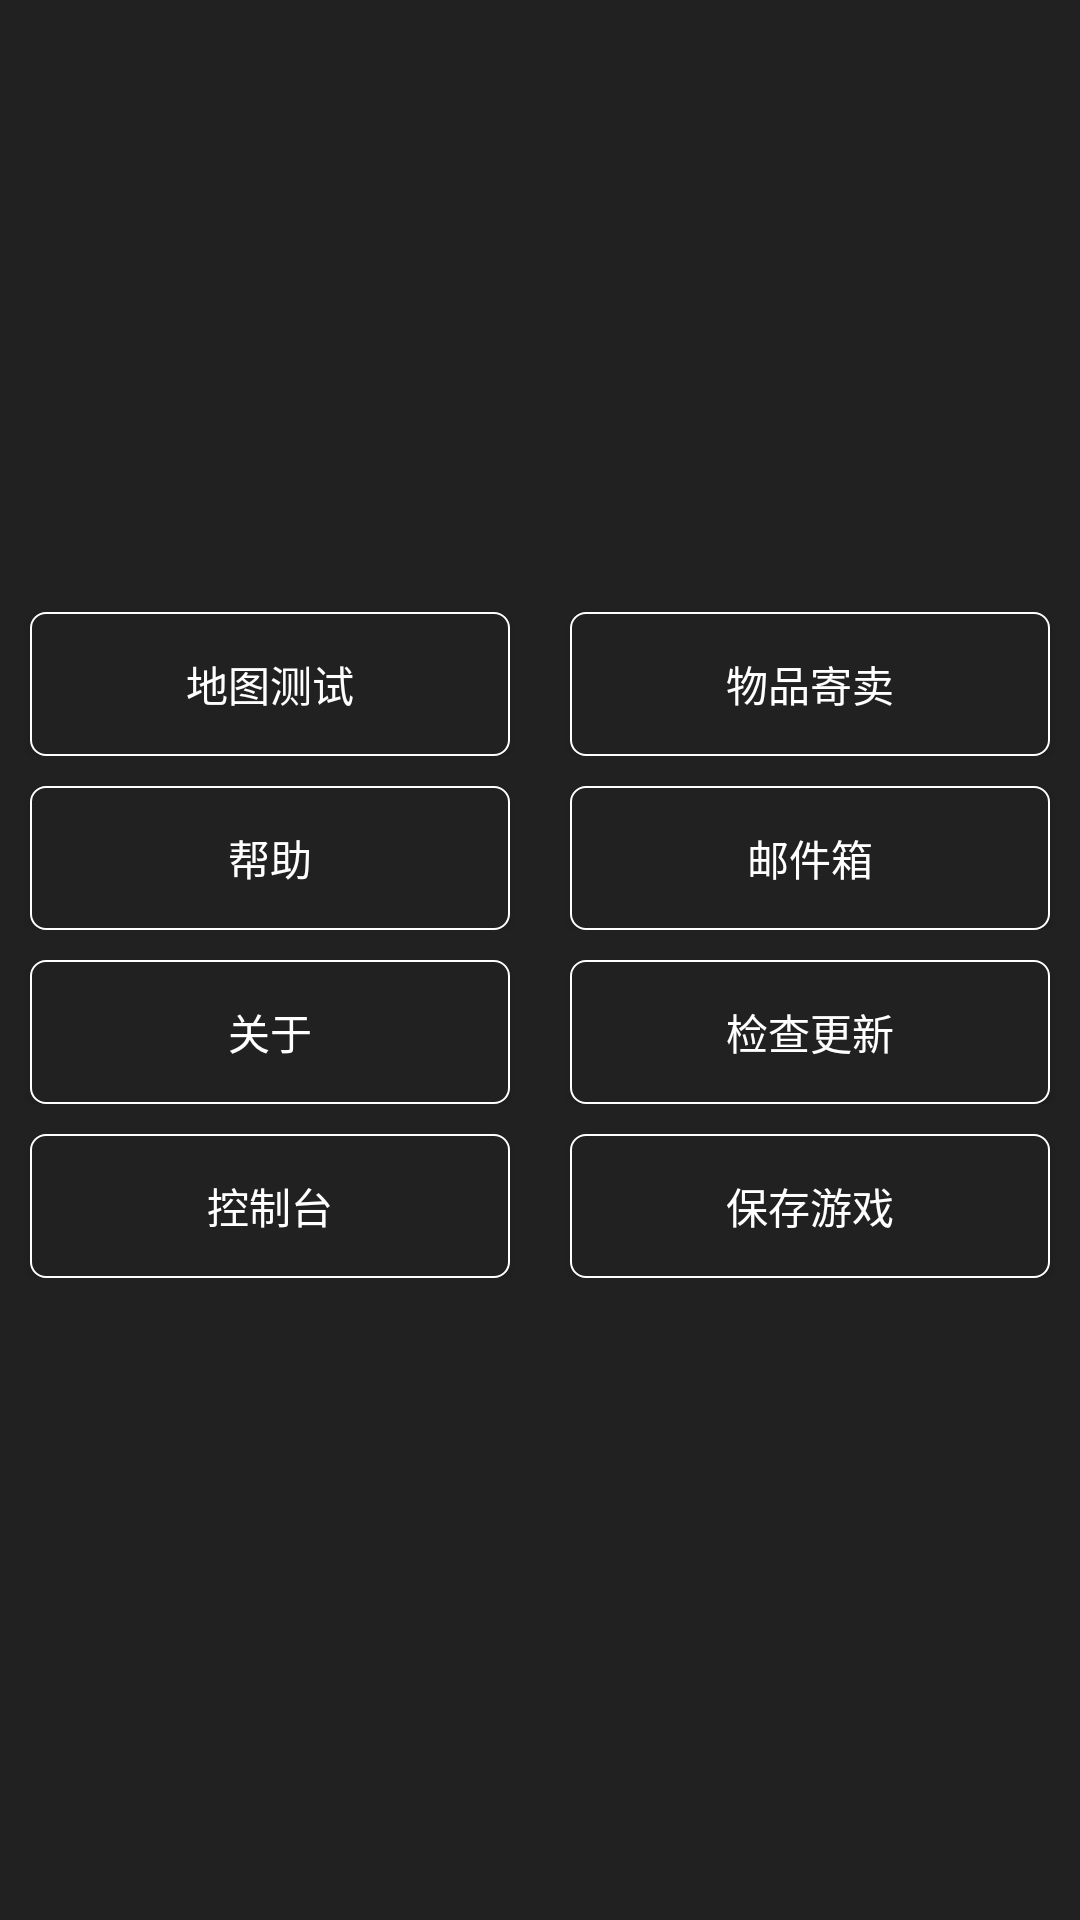

The Android layout XML behind this screen, and the referenced resources:
<!-- AndroidManifest.xml: application theme AppTheme -->
<!-- res/layout/otherview.xml -->
<?xml version="1.0" encoding="utf-8"?>
<LinearLayout xmlns:android="http://schemas.android.com/apk/res/android"
              android:layout_width="match_parent"
              android:layout_height="match_parent"
              android:gravity="center"
              android:orientation="vertical">

    <LinearLayout
        android:layout_width="match_parent"
        android:layout_height="wrap_content"
        android:orientation="vertical">

        <LinearLayout
            android:layout_marginBottom="10dp"
            android:layout_weight="0.25"
            android:layout_width="match_parent"
            android:layout_height="wrap_content"
            android:orientation="horizontal">

            <Button
                android:id="@+id/other_maptest"
                android:layout_width="wrap_content"
                android:layout_height="wrap_content"
                android:layout_marginLeft="10dp"
                android:layout_marginRight="10dp"
                android:layout_weight="1"
                android:background="@drawable/selector_button"
                android:text="地图测试"
                android:textColor="@color/color_alltext"/>

            <Button
                android:id="@+id/other_goods"
                android:layout_width="wrap_content"
                android:layout_height="wrap_content"
                android:layout_marginLeft="10dp"
                android:layout_marginRight="10dp"
                android:layout_weight="1"
                android:background="@drawable/selector_button"
                android:text="物品寄卖"
                android:textColor="@color/color_alltext"/>
        </LinearLayout>

        <LinearLayout
            android:layout_marginBottom="10dp"
            android:layout_weight="0.25"
            android:layout_width="match_parent"
            android:layout_height="wrap_content"
            android:orientation="horizontal">

            <Button
                android:id="@+id/other_help"
                android:layout_width="wrap_content"
                android:layout_height="wrap_content"
                android:layout_marginLeft="10dp"
                android:layout_marginRight="10dp"
                android:layout_weight="1"
                android:background="@drawable/selector_button"
                android:text="帮助"
                android:textColor="@color/color_alltext"/>

            <Button
                android:id="@+id/other_mail"
                android:layout_width="wrap_content"
                android:layout_height="wrap_content"
                android:layout_marginLeft="10dp"
                android:layout_marginRight="10dp"
                android:layout_weight="1"
                android:background="@drawable/selector_button"
                android:text="邮件箱"
                android:textColor="@color/color_alltext"/>

        </LinearLayout>

        <LinearLayout
            android:layout_marginBottom="10dp"
            android:layout_weight="0.25"
            android:layout_width="match_parent"
            android:layout_height="wrap_content"
            android:orientation="horizontal">

            <Button
                android:id="@+id/other_about"
                android:layout_width="wrap_content"
                android:layout_height="wrap_content"
                android:layout_marginLeft="10dp"
                android:layout_marginRight="10dp"
                android:layout_weight="1"
                android:background="@drawable/selector_button"
                android:text="关于"
                android:textColor="@color/color_alltext"/>

            <Button
                android:id="@+id/other_deteatver"
                android:layout_width="wrap_content"
                android:layout_height="wrap_content"
                android:layout_marginLeft="10dp"
                android:layout_marginRight="10dp"
                android:layout_weight="1"
                android:background="@drawable/selector_button"
                android:text="检查更新"
                android:textColor="@color/color_alltext"/>
        </LinearLayout>

        <LinearLayout
            android:layout_marginBottom="10dp"
            android:layout_weight="0.25"
            android:layout_width="match_parent"
            android:layout_height="wrap_content"
            android:orientation="horizontal">

            <Button
                android:id="@+id/other_console"
                android:layout_width="wrap_content"
                android:layout_height="wrap_content"
                android:layout_marginLeft="10dp"
                android:layout_marginRight="10dp"
                android:layout_weight="1"
                android:background="@drawable/selector_button"
                android:text="控制台"
                android:textColor="@color/color_alltext"/>

            <Button
                android:id="@+id/other_save"
                android:layout_width="wrap_content"
                android:layout_height="wrap_content"
                android:layout_marginLeft="10dp"
                android:layout_marginRight="10dp"
                android:layout_weight="1"
                android:background="@drawable/selector_button"
                android:text="保存游戏"
                android:textColor="@color/color_alltext"/>
        </LinearLayout>

    </LinearLayout>
</LinearLayout>
<!-- resources referenced by this layout -->
<resources>
  <color name="color_alltext">#ffffff</color>
  <!-- drawable selector_button (drawable) -->
  <?xml version="1.0" encoding="utf-8"?>
  <selector xmlns:android="http://schemas.android.com/apk/res/android">
  
      <item android:state_pressed="true" android:drawable="@drawable/shape_corner2"/>
      <item android:state_focused="true" android:drawable="@drawable/shape_corner2"/>
      <item android:state_pressed="false" android:state_selected="true" android:drawable="@drawable/shape_corner2"/>
      <item android:drawable="@drawable/shape_corner"/>
  </selector>
  <style name="AppTheme" parent="Theme.AppCompat.Light.DarkActionBar">
  		<item name="colorPrimary">@color/colorPrimary</item>
          
          <item name="colorPrimaryDark">@color/color_background</item>
          
          <item name="colorAccent">@color/color_background</item>
  
          
          <item name="android:windowBackground">@color/color_background</item>
  
          
          <item name="windowNoTitle">true</item>
          
          <item name="windowActionBar">false</item>
  		
  		<item name="android:windowIsTranslucent">true</item>
  		
  	</style>
  <!-- drawable shape_corner2 (drawable) -->
  <?xml version="1.0" encoding="utf-8"?>
  <shape xmlns:android="http://schemas.android.com/apk/res/android">
      <solid android:color="@color/color_background_f" />   
      <corners
  		android:topLeftRadius="5dp"
          android:topRightRadius="5dp" 
          android:bottomRightRadius="5dp" 
          android:bottomLeftRadius="5dp"/>
      <stroke android:width="0.8dp" android:color="@color/color_line_f" />
  </shape>
  <!-- drawable shape_corner (drawable) -->
  <?xml version="1.0" encoding="utf-8"?>
  <shape xmlns:android="http://schemas.android.com/apk/res/android">
      <solid android:color="@color/color_background" />   
      <corners
  		android:topLeftRadius="5dp"
          android:topRightRadius="5dp" 
          android:bottomRightRadius="5dp" 
          android:bottomLeftRadius="5dp"/>
      <stroke android:width="0.5dp" android:color="@color/color_line" />
  </shape>
  <color name="colorPrimary">#ffffff</color>
  <color name="color_background">#212121</color>
  <color name="color_background_f">#5E5E5E</color>
  <color name="color_line_f">#ffffff</color>
  <color name="color_line">#ffffff</color>
</resources>
